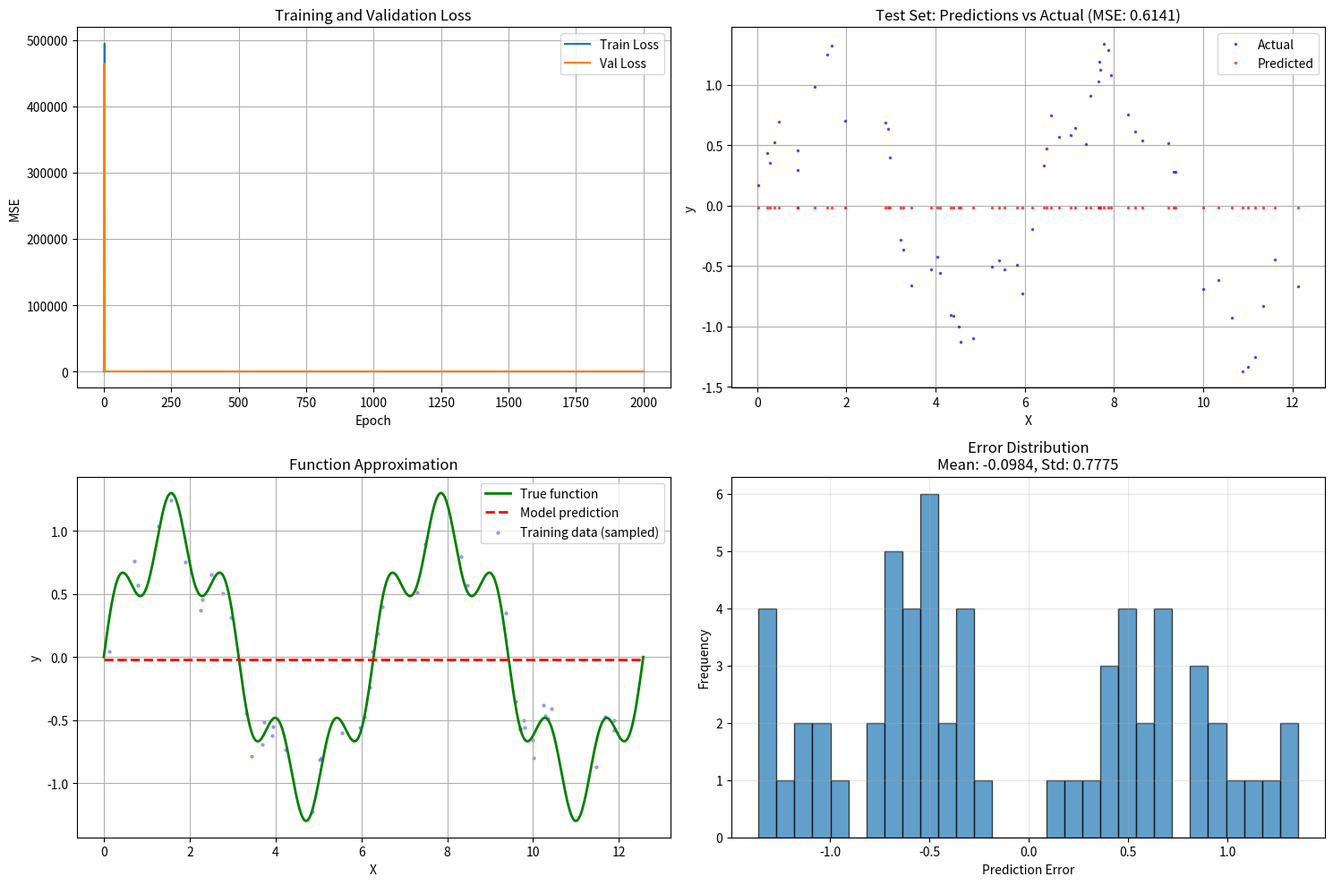

Here is the Python script that generated this plot:
import numpy as np
import matplotlib.pyplot as plt

np.random.seed(17)
X = np.random.uniform(0, 4*np.pi, 600).reshape(-1, 1)
y = np.sin(X) + 0.3*np.sin(5*X) + np.random.normal(0, 0.1, X.shape)

print("Data shape:", X.shape, y.shape)

# Разделите данные на обучающую, проверочную и тестовую выборки (80/10/10)
def split_data(X, y, train_size=0.8, val_size=0.1):
    total_samples = X.shape[0]
    train_end = int(total_samples * train_size)
    val_end = int(total_samples * (train_size + val_size))

    X_train = X[:train_end]
    y_train = y[:train_end]

    X_val = X[train_end:val_end]
    y_val = y[train_end:val_end]

    X_test = X[val_end:]
    y_test = y[val_end:]

    return X_train, y_train, X_val, y_val, X_test, y_test

X_train, y_train, X_val, y_val, X_test, y_test = split_data(X, y)

print(f"Train size: {X_train.shape[0]}, Val size: {X_val.shape[0]}, Test size: {X_test.shape[0]}")

# Activation functions
def relu(x):
    return np.maximum(0, x)

def relu_derivative(x):
    return (x > 0).astype(float)

# Initialize weights and biases
def weights_init(input_size, hidden_sizes, output_size):
    weights = []
    biases = []
    layer_sizes = [input_size] + hidden_sizes + [output_size]

    for i in range(len(layer_sizes) - 1):
        # He initialization for ReLU
        weight_matrix = np.random.randn(layer_sizes[i], layer_sizes[i+1]) * np.sqrt(2.0 / layer_sizes[i])
        bias_vector = np.zeros((1, layer_sizes[i+1]))
        weights.append(weight_matrix)
        biases.append(bias_vector)

    return weights, biases

# Forward pass with biases
def forward_pass(X, weights, biases):
    activations = [X]
    pre_activations = []  # Store values before ReLU for backward pass

    # Hidden layers with ReLU
    for i in range(len(weights) - 1):
        z = np.dot(activations[-1], weights[i]) + biases[i]
        pre_activations.append(z)
        a = relu(z)
        activations.append(a)

    # Output layer (linear)
    z_output = np.dot(activations[-1], weights[-1]) + biases[-1]
    pre_activations.append(z_output)
    activations.append(z_output)

    return activations, pre_activations

# Compute MSE loss
def compute_mse(y_pred, y_true):
    return np.mean((y_pred - y_true) ** 2)

# Backward pass
def backward_pass(activations, pre_activations, weights, biases, y_true):
    m = y_true.shape[0]  # number of samples
    grads_w = []
    grads_b = []

    # Output layer gradient (linear, so derivative = 1)
    dZ = (activations[-1] - y_true) / m  # scale by 1/m for MSE

    # Backpropagate through layers
    for i in range(len(weights) - 1, -1, -1):
        # Gradient for weights and biases
        dW = np.dot(activations[i].T, dZ)
        db = np.sum(dZ, axis=0, keepdims=True)

        grads_w.insert(0, dW)
        grads_b.insert(0, db)

        # Gradient for previous layer (if not input layer)
        if i > 0:
            dA_prev = np.dot(dZ, weights[i].T)
            dZ = dA_prev * relu_derivative(pre_activations[i-1])

    return grads_w, grads_b

# Update weights and biases
def update_parameters(weights, biases, grads_w, grads_b, learning_rate):
    for i in range(len(weights)):
        weights[i] -= learning_rate * grads_w[i]
        biases[i] -= learning_rate * grads_b[i]

# Prediction function (returns only final output)
def predict(X, weights, biases):
    activations, _ = forward_pass(X, weights, biases)
    return activations[-1]

# Training function
def train(X_train, y_train, X_val, y_val,
          input_size=1, hidden_sizes=[64, 32], output_size=1,
          learning_rate=0.01, epochs=2000, print_every=200):

    weights, biases = weights_init(input_size, hidden_sizes, output_size)
    train_losses = []
    val_losses = []

    for epoch in range(epochs):
        # Forward pass on training data
        activations, pre_activations = forward_pass(X_train, weights, biases)
        train_loss = compute_mse(activations[-1], y_train)
        train_losses.append(train_loss)

        # Backward pass and update
        grads_w, grads_b = backward_pass(activations, pre_activations, weights, biases, y_train)
        update_parameters(weights, biases, grads_w, grads_b, learning_rate)

        # Validation
        val_pred = predict(X_val, weights, biases)
        val_loss = compute_mse(val_pred, y_val)
        val_losses.append(val_loss)

        if epoch % print_every == 0:
            print(f'Epoch {epoch}, Train MSE: {train_loss:.6f}, Val MSE: {val_loss:.6f}')

    return weights, biases, train_losses, val_losses

# Train the model
print("\nStarting training...")
trained_weights, trained_biases, train_losses, val_losses = train(
    X_train, y_train, X_val, y_val,
    learning_rate=0.01,  # Increased learning rate
    epochs=2000,  # More epochs
    print_every=200
)

# Evaluate on test set
test_predictions = predict(X_test, trained_weights, trained_biases)
test_loss = compute_mse(test_predictions, y_test)
print(f"\nTest MSE: {test_loss:.6f}")

# Plot results
plt.figure(figsize=(15, 10))

# Plot 1: Training and validation loss
plt.subplot(2, 2, 1)
plt.plot(train_losses, label='Train Loss')
plt.plot(val_losses, label='Val Loss')
plt.xlabel('Epoch')
plt.ylabel('MSE')
plt.title('Training and Validation Loss')
plt.legend()
plt.grid(True)

# Plot 2: Predictions vs actual on test set
plt.subplot(2, 2, 2)
# Sort for better visualization
sort_idx = np.argsort(X_test.flatten())
plt.plot(X_test[sort_idx], y_test[sort_idx], 'b.', label='Actual', alpha=0.6, markersize=3)
plt.plot(X_test[sort_idx], test_predictions[sort_idx], 'r.', label='Predicted', alpha=0.6, markersize=3)
plt.xlabel('X')
plt.ylabel('y')
plt.title(f'Test Set: Predictions vs Actual (MSE: {test_loss:.4f})')
plt.legend()
plt.grid(True)

# Plot 3: Full function approximation
plt.subplot(2, 2, 3)
# Generate smooth curve for visualization
X_smooth = np.linspace(0, 4*np.pi, 1000).reshape(-1, 1)
y_smooth_true = np.sin(X_smooth) + 0.3*np.sin(5*X_smooth)
y_smooth_pred = predict(X_smooth, trained_weights, trained_biases)

plt.plot(X_smooth, y_smooth_true, 'g-', label='True function', linewidth=2)
plt.plot(X_smooth, y_smooth_pred, 'r--', label='Model prediction', linewidth=2)
plt.scatter(X_train[::10], y_train[::10], alpha=0.3, s=5, c='blue', label='Training data (sampled)')
plt.xlabel('X')
plt.ylabel('y')
plt.title('Function Approximation')
plt.legend()
plt.grid(True)

# Plot 4: Error distribution
plt.subplot(2, 2, 4)
errors = (test_predictions - y_test).flatten()
plt.hist(errors, bins=30, edgecolor='black', alpha=0.7)
plt.xlabel('Prediction Error')
plt.ylabel('Frequency')
plt.title(f'Error Distribution\nMean: {np.mean(errors):.4f}, Std: {np.std(errors):.4f}')
plt.grid(True, alpha=0.3)

plt.tight_layout()
plt.show()

# Print model performance summary
print("\n" + "="*50)
print("MODEL PERFORMANCE SUMMARY")
print("="*50)
print(f"Final Training MSE: {train_losses[-1]:.6f}")
print(f"Final Validation MSE: {val_losses[-1]:.6f}")
print(f"Test MSE: {test_loss:.6f}")
print(f"Train-Val Gap: {abs(train_losses[-1] - val_losses[-1]):.6f}")
print("="*50)

# Additional analysis
print("\n" + "="*50)
print("MODEL ANALYSIS")
print("="*50)
print(f"Best Training MSE: {min(train_losses):.6f} at epoch {np.argmin(train_losses)}")
print(f"Best Validation MSE: {min(val_losses):.6f} at epoch {np.argmin(val_losses)}")

# Check for overfitting
if val_losses[-1] > 1.2 * train_losses[-1]:
    print("⚠️  Warning: Possible overfitting detected")
else:
    print("✅ Model appears to generalize well")
print("="*50)
